Run: headless pygame with SDL's dummy video driver; simulated clock (each Clock.tick advances the game by its frame time, no real sleeping); random seed 0; keys injected as events and as key.get_pressed() state; no mouse input.
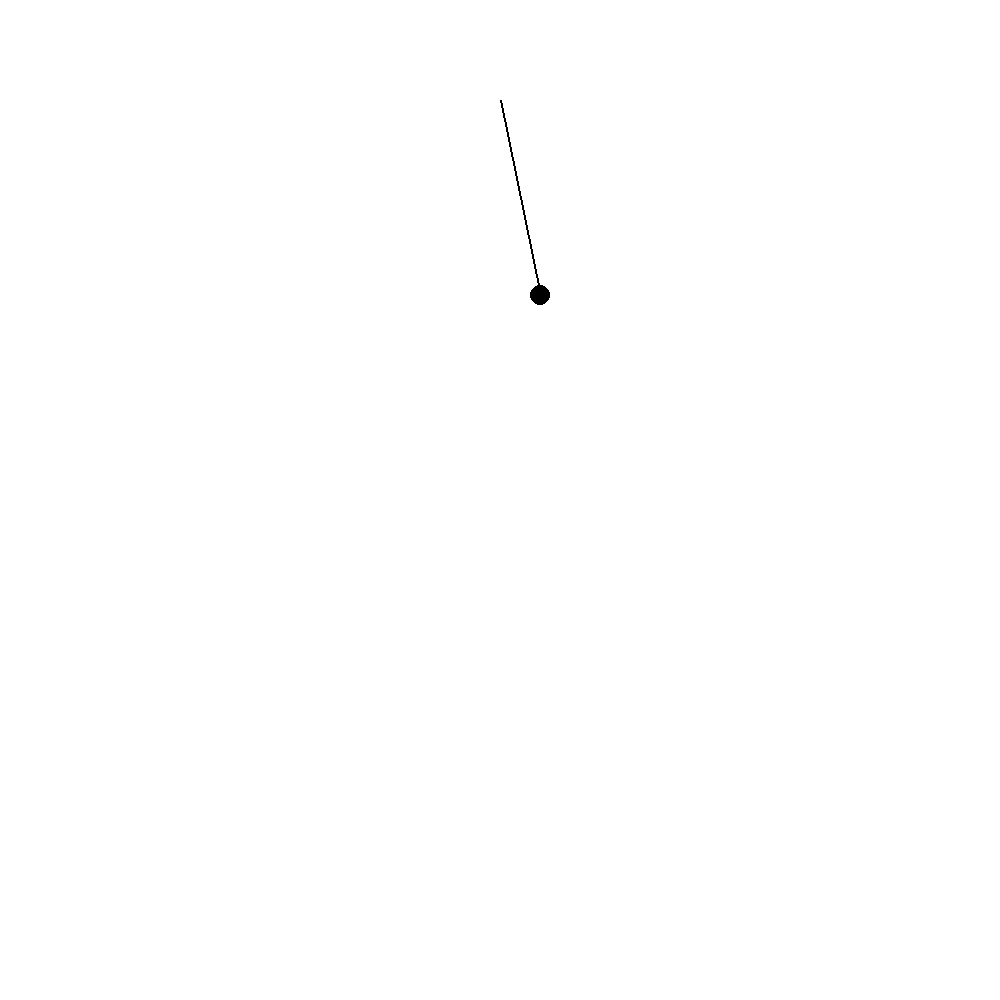
Frame 1 of 4 · flips 1–60 · no input
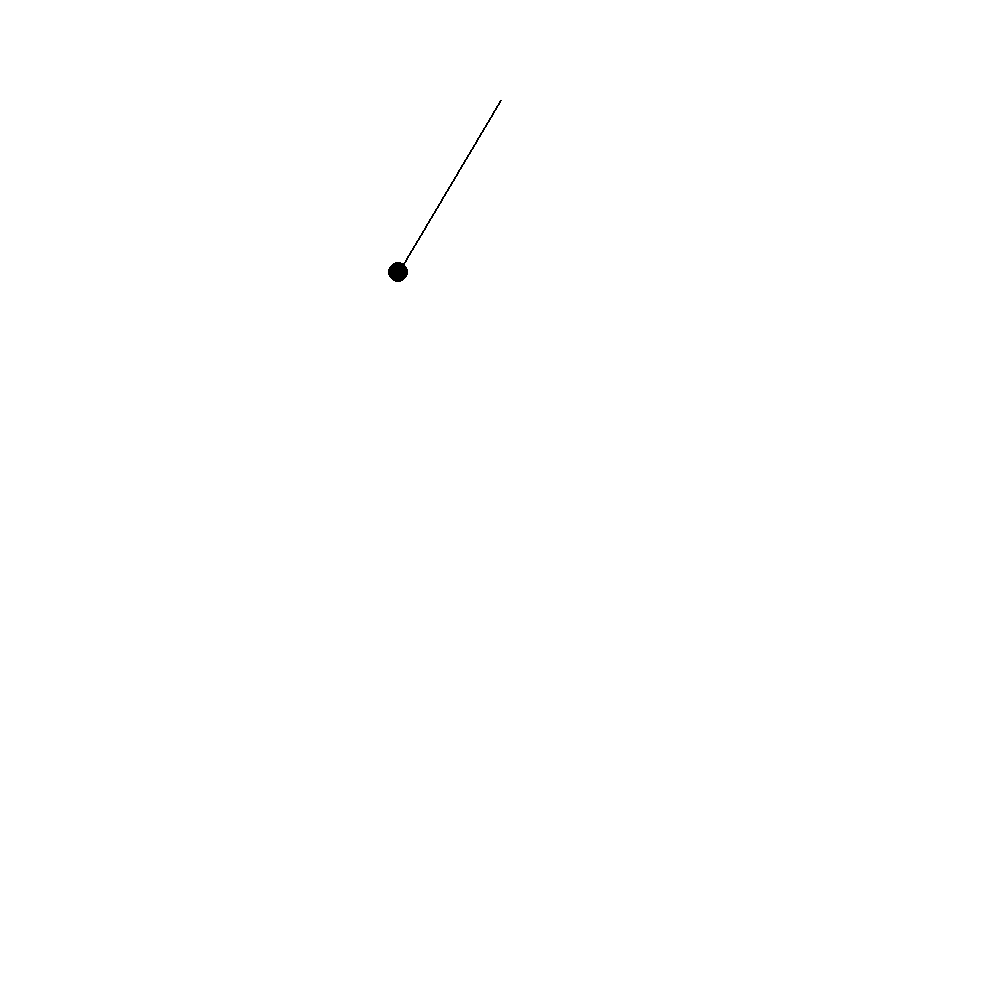
Frame 2 of 4 · flips 61–180 · tapped SPACE, RETURN · held RIGHT (→), D
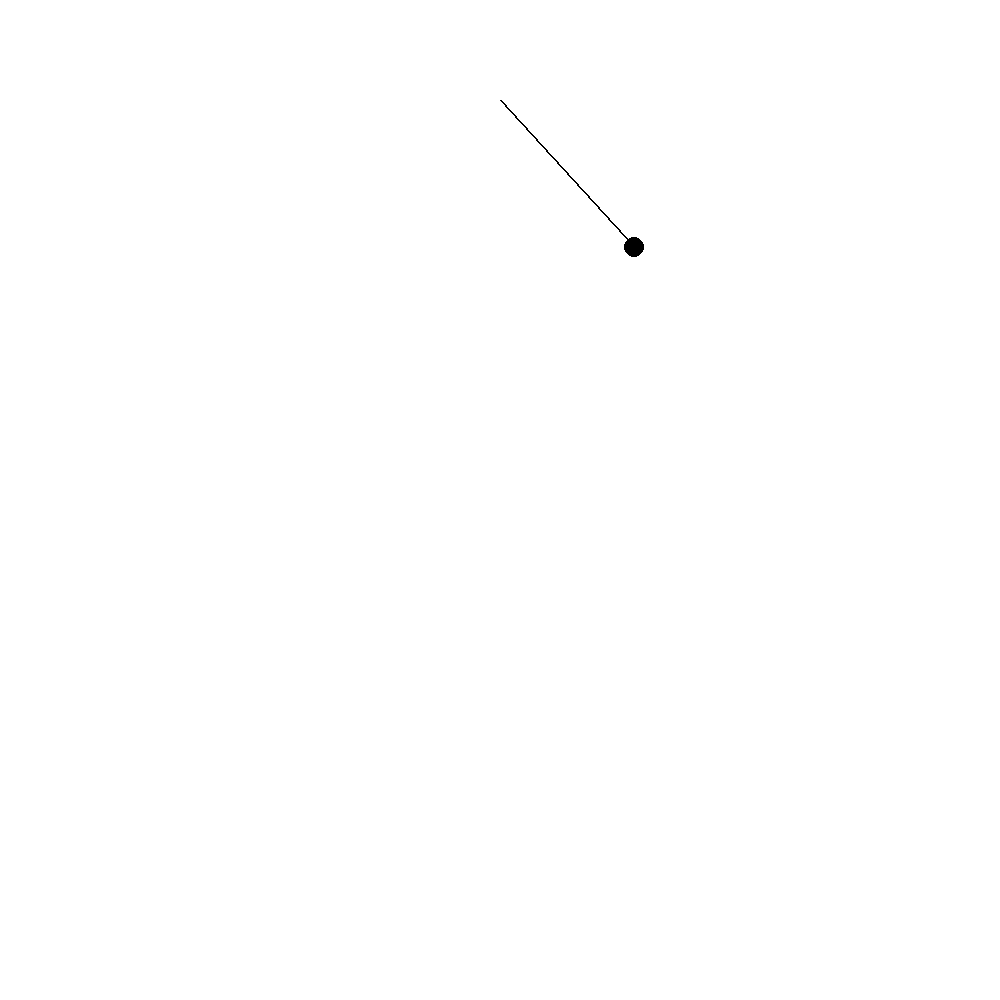
Frame 3 of 4 · flips 181–300 · held DOWN (↓), S
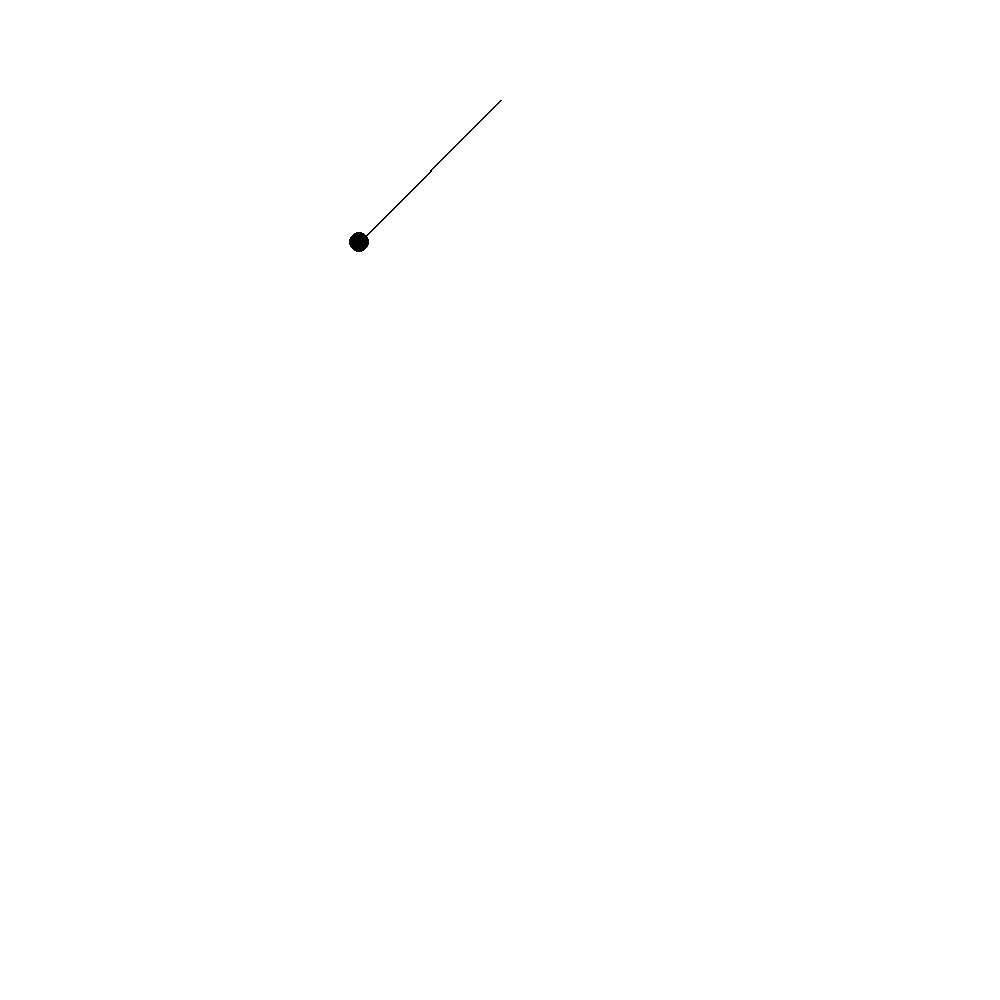
Frame 4 of 4 · flips 301–420 · held LEFT (←), A, UP (↑), W

The pygame program that drew these frames:

# Import a library of functions called 'pygame'
import pygame
from math import sin, cos, sqrt, pi

# Initialize the game engine
pygame.init()
clock = pygame.time.Clock()

# Define the colors we will use in RGB format
black = (0,   0,   0)
white = (255, 255, 255)

# Set the height and width of the screen
screen_width = 1000
screen_height = 1000
screen = pygame.display.set_mode((screen_width, screen_height))

pygame.display.set_caption("Nihalo_spremenjeno")

print("Hello svet 2")

def game_loop():
    # Loop until the user clicks the close button.
    done = False
    L = 200
    fi0 = 45 * pi / 180
    g = 9.81
    t = 0
    dt = 0.1
    center = [screen_width/2, screen_height/10]

    while not done:

        for event in pygame.event.get():  # User did something
            if event.type == pygame.QUIT:  # If user clicked close
                done = True  # Flag that we are done so we exit this loop

        # All drawing code happens after the for loop and but
        # inside the main while done==False loop.

        # Clear the screen and set the screen background
        screen.fill(white)

        fi = fi0*cos(sqrt(g/L)*t)
        t += dt

        pygame.draw.line(screen, black, center,
                         [center[0]+L*sin(fi), center[1]+L*cos(fi)], 2)

        pygame.draw.circle(screen, black, [int(center[0]+L*sin(fi)),
                                           int(center[1]+L*cos(fi))], 10)

        # Go ahead and update the screen with what we've drawn.
        # This MUST happen after all the other drawing commands.
        pygame.display.update()
        clock.tick(60)


# Be IDLE friendly
game_loop()
pygame.quit()
quit()
